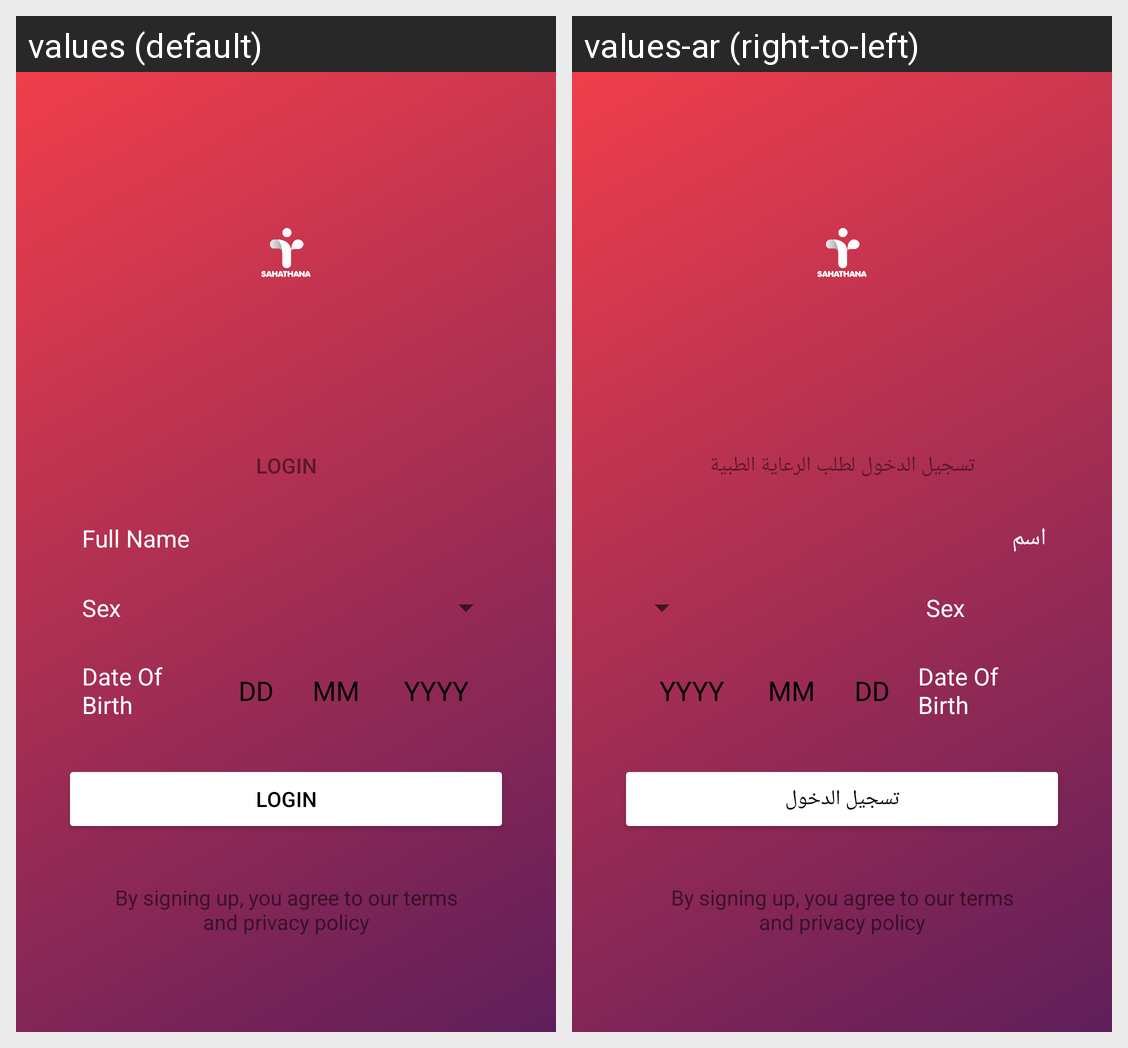

The Android screen above is rendered under two locales of the same app. Produce the string resources it draws, with the default and per-locale values.
Android screen res/layout/activity_sign_up.xml rendered under 2 locales, left to right: values (default), values-ar (right-to-left). Device: Nexus 5 (rendered at 1080×1920; each locale shown at half size, 540×960, under a caption strip naming it); theme HomeTheme.NoActionBar.
Strings drawn on this screen, with the default value and each locale's value (text and hints the layout hard-codes, and strings that could not be matched under every locale, appear in the picture but are not listed):

login_label
  values: Login
  values-ar: تسجيل الدخول لطلب الرعاية الطبية

login_hint_name
  values: Full Name
  values-ar: اسم

login_hint_gender
  values: Sex
  values-ar: Sex  [not translated; the default value is used]

login_hint_dob
  values: Date Of Birth
  values-ar: Date Of Birth  [not translated; the default value is used]

login_button_name
  values: Login
  values-ar: تسجيل الدخول

login_terms
  values: By signing up, you agree to our terms and privacy policy
  values-ar: By signing up, you agree to our terms and privacy policy  [not translated; the default value is used]
